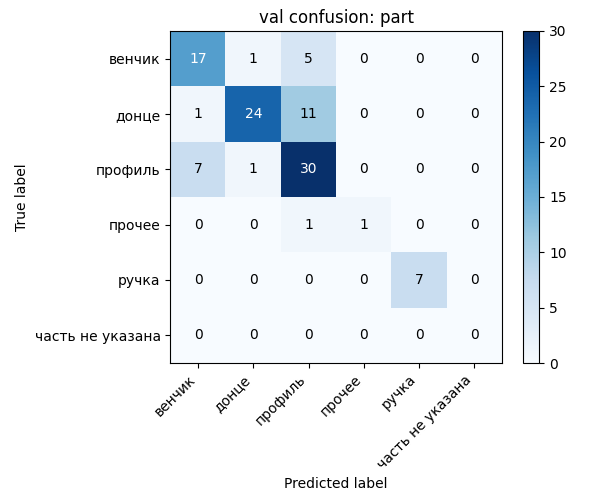

The data file committed next to this chart (first rows):
, венчик, донце, профиль, прочее, ручка, часть не указана
венчик, 17, 1, 5, 0, 0, 0
донце, 1, 24, 11, 0, 0, 0
профиль, 7, 1, 30, 0, 0, 0
прочее, 0, 0, 1, 1, 0, 0
ручка, 0, 0, 0, 0, 7, 0
часть не указана, 0, 0, 0, 0, 0, 0
